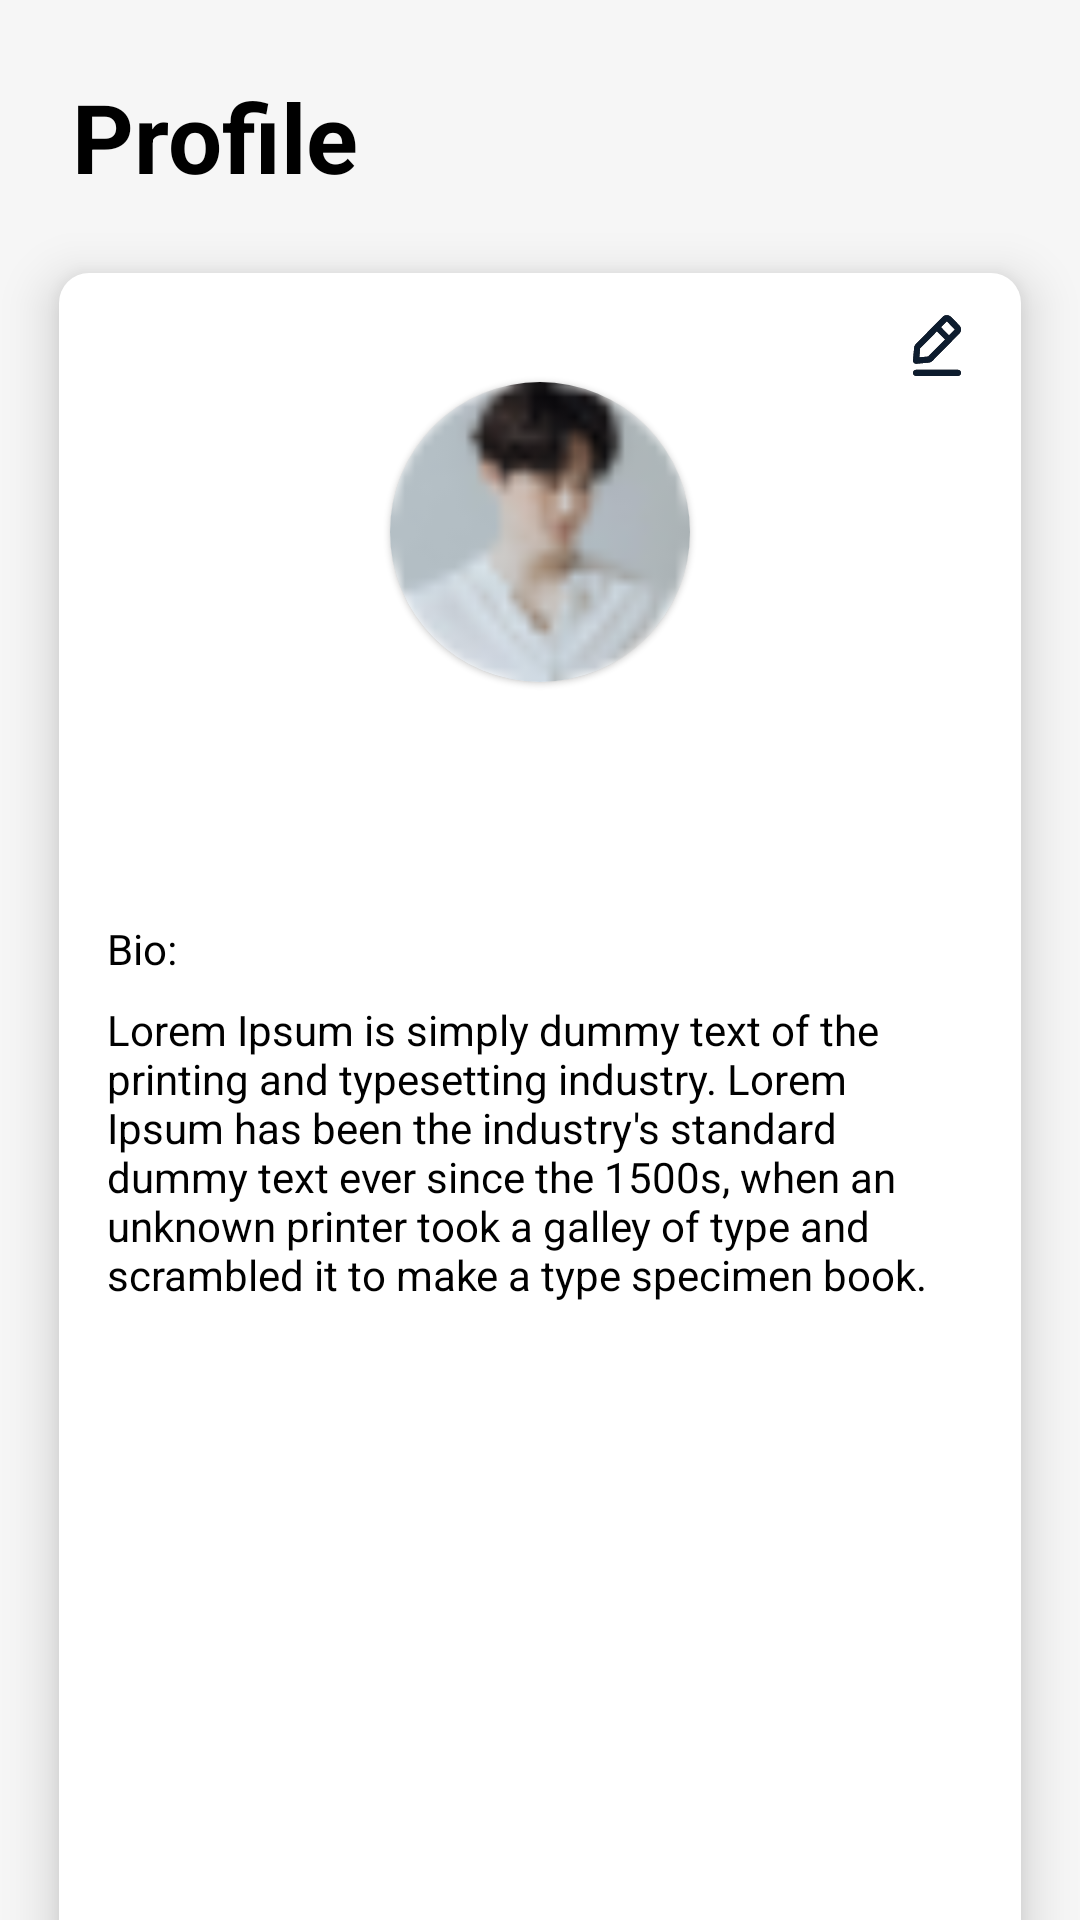

Write the Android layout XML for this screen, with the resource values it uses.
<!-- AndroidManifest.xml: application theme AppTheme -->
<!-- res/layout/fragment_profile.xml -->
<?xml version="1.0" encoding="utf-8"?>
<androidx.constraintlayout.widget.ConstraintLayout xmlns:android="http://schemas.android.com/apk/res/android"
    xmlns:app="http://schemas.android.com/apk/res-auto"
    xmlns:tools="http://schemas.android.com/tools"
    android:layout_width="match_parent"
    android:layout_height="match_parent"
    android:background="@color/backgroundColorMenuFragments">

    <TextView
        android:id="@+id/text_view_profile"
        android:layout_width="wrap_content"
        android:layout_height="wrap_content"
        android:layout_marginStart="24dp"
        android:layout_marginTop="24dp"
        android:text="@string/profile"
        android:textColor="@android:color/black"
        android:textSize="32sp"
        android:textStyle="bold"
        app:layout_constraintStart_toStartOf="parent"
        app:layout_constraintTop_toTopOf="parent" />

    <androidx.constraintlayout.widget.ConstraintLayout
        android:layout_width="0dp"
        android:layout_height="0dp"
        android:layout_marginTop="24dp"
        android:background="@drawable/bg_constraint_layout_share_card"
        android:elevation="10dp"
        app:layout_constraintBottom_toBottomOf="parent"
        app:layout_constraintEnd_toEndOf="parent"
        app:layout_constraintStart_toStartOf="parent"
        app:layout_constraintTop_toBottomOf="@id/text_view_profile"
        app:layout_constraintWidth_percent="0.89">

        <TextView
            android:id="@+id/text_view_email"
            android:layout_width="wrap_content"
            android:layout_height="wrap_content"
            android:layout_marginStart="16dp"
            android:layout_marginTop="16dp"
            android:textColor="@android:color/black"
            android:textSize="12sp"
            app:layout_constraintStart_toStartOf="parent"
            app:layout_constraintTop_toTopOf="parent"
            tools:text="Email" />

        <View
            android:id="@+id/view_edit"
            android:layout_width="0dp"
            android:layout_height="0dp"
            android:layout_marginEnd="16dp"
            android:background="@drawable/ic_edit"
            app:layout_constraintBottom_toBottomOf="@id/text_view_email"
            app:layout_constraintDimensionRatio="1:1"
            app:layout_constraintEnd_toEndOf="parent"
            app:layout_constraintTop_toTopOf="@id/text_view_email"
            app:layout_constraintWidth_percent="0.075" />

        <com.google.android.material.card.MaterialCardView
            android:id="@+id/card_view_container_profile_picture"
            android:layout_width="0dp"
            android:layout_height="0dp"
            app:cardCornerRadius="100dp"
            app:layout_constraintDimensionRatio="1:1"
            app:layout_constraintEnd_toEndOf="parent"
            app:layout_constraintStart_toStartOf="parent"
            app:layout_constraintTop_toBottomOf="@id/view_edit"
            app:layout_constraintWidth_percent="0.3125">

            <ImageView
                android:id="@+id/image_view_profile"
                android:layout_width="match_parent"
                android:layout_height="match_parent"
                android:contentDescription="@string/profile_picture"
                android:src="@drawable/sample_profile_picture"
                android:scaleType="centerCrop"/>

        </com.google.android.material.card.MaterialCardView>

        <TextView
            android:id="@+id/text_view_secondary_username"
            android:layout_width="0dp"
            android:layout_height="wrap_content"
            android:layout_marginEnd="16dp"
            android:textColor="@color/colorAccent"
            android:textSize="18sp"
            android:textStyle="bold"
            app:layout_constraintBottom_toBottomOf="parent"
            app:layout_constraintEnd_toEndOf="parent"
            app:layout_constraintHorizontal_bias="0"
            app:layout_constraintStart_toStartOf="@id/text_view_email"
            app:layout_constraintTop_toBottomOf="@id/card_view_container_profile_picture"
            app:layout_constraintVertical_bias="0.1"
            tools:text="Name Surname" />

        <TextView
            android:id="@+id/text_view_bio_label"
            android:layout_width="wrap_content"
            android:layout_height="wrap_content"
            android:layout_marginTop="16dp"
            android:text="@string/bio"
            android:textColor="@android:color/black"
            android:textSize="14sp"
            app:layout_constraintStart_toStartOf="@id/text_view_secondary_username"
            app:layout_constraintTop_toBottomOf="@id/text_view_secondary_username" />

        <TextView
            android:layout_width="0dp"
            android:layout_height="0dp"
            android:layout_marginTop="8dp"
            android:layout_marginBottom="16dp"
            android:text="@string/lipsum"
            android:textColor="@android:color/black"
            android:textSize="14sp"
            app:layout_constraintBottom_toBottomOf="parent"
            app:layout_constraintEnd_toEndOf="@id/view_edit"
            app:layout_constraintStart_toStartOf="@id/text_view_bio_label"
            app:layout_constraintTop_toBottomOf="@id/text_view_bio_label" />

    </androidx.constraintlayout.widget.ConstraintLayout>

</androidx.constraintlayout.widget.ConstraintLayout>
<!-- resources referenced by this layout -->
<resources>
  <color name="backgroundColorMenuFragments">#F6F6F6</color>
  <color name="colorAccent">#ED9E28</color>
  <!-- drawable bg_constraint_layout_share_card (drawable) -->
  <?xml version="1.0" encoding="utf-8"?>
  <shape xmlns:android="http://schemas.android.com/apk/res/android" android:shape="rectangle">
  
      <solid android:color="#FFFFFF"/>
      <corners android:topRightRadius="10dp" android:topLeftRadius="10dp"/>
  
  </shape>
  <!-- drawable ic_edit (drawable) -->
  <vector xmlns:android="http://schemas.android.com/apk/res/android"
      android:width="24dp"
      android:height="24dp"
      android:viewportWidth="24"
      android:viewportHeight="24">
    <path
        android:pathData="M11.9831,7.3229L6.3661,12.9399L6.1021,15.8959L9.0791,15.6249L14.6791,10.0189L11.9831,7.3229ZM17.9661,6.7289L15.2711,4.0349L13.3231,5.9829L16.0181,8.6789L17.9661,6.7289ZM5.0911,17.9959C5.0601,17.9989 5.0301,17.9999 5.0001,17.9999C4.7361,17.9999 4.4811,17.8959 4.2931,17.7069C4.0831,17.4969 3.9771,17.2049 4.0041,16.9099L4.3831,12.7389C4.4251,12.2819 4.6271,11.8509 4.9521,11.5259L13.9481,2.5289C14.6501,1.8249 15.9241,1.8599 16.6641,2.5989L19.4021,5.3369H19.4031C20.1691,6.1039 20.1991,7.3209 19.4711,8.0509L10.4741,17.0479C10.1491,17.3739 9.7191,17.5749 9.2611,17.6169L5.0911,17.9959ZM5,20H19C19.55,20 20,20.45 20,21C20,21.55 19.55,22 19,22H5C4.45,22 4,21.55 4,21C4,20.45 4.45,20 5,20Z"
        android:fillColor="#231F20"
        android:fillType="evenOdd"/>
    <group>
      <clip-path
          android:pathData="M11.9831,7.3229L6.3661,12.9399L6.1021,15.8959L9.0791,15.6249L14.6791,10.0189L11.9831,7.3229ZM17.9661,6.7289L15.2711,4.0349L13.3231,5.9829L16.0181,8.6789L17.9661,6.7289ZM5.0911,17.9959C5.0601,17.9989 5.0301,17.9999 5.0001,17.9999C4.7361,17.9999 4.4811,17.8959 4.2931,17.7069C4.0831,17.4969 3.9771,17.2049 4.0041,16.9099L4.3831,12.7389C4.4251,12.2819 4.6271,11.8509 4.9521,11.5259L13.9481,2.5289C14.6501,1.8249 15.9241,1.8599 16.6641,2.5989L19.4021,5.3369H19.4031C20.1691,6.1039 20.1991,7.3209 19.4711,8.0509L10.4741,17.0479C10.1491,17.3739 9.7191,17.5749 9.2611,17.6169L5.0911,17.9959ZM5,20H19C19.55,20 20,20.45 20,21C20,21.55 19.55,22 19,22H5C4.45,22 4,21.55 4,21C4,20.45 4.45,20 5,20Z"
          android:fillType="evenOdd"/>
      <path
          android:pathData="M0,0h24v24h-24z"
          android:fillColor="#0D1C2E"/>
    </group>
  </vector>
  <!-- drawable sample_profile_picture: png bitmap (drawable-v24, 2120 bytes) -->
  <string name="bio">Bio:</string>
  <string name="lipsum">Lorem Ipsum is simply dummy text of the printing and typesetting industry. Lorem Ipsum has been the industry\'s standard dummy text ever since the 1500s, when an unknown printer took a galley of type and scrambled it to make a type specimen book.</string>
  <string name="profile">Profile</string>
  <string name="profile_picture">Profile picture</string>
  <style name="AppTheme" parent="Theme.MaterialComponents.Light.NoActionBar">
          
          <item name="colorPrimary">@color/colorPrimary</item>
          <item name="colorPrimaryDark">@color/colorPrimaryDark</item>
          <item name="colorAccent">@color/colorAccent</item>
      </style>
  <color name="colorPrimary">#1E2231</color>
  <color name="colorPrimaryDark">#2E2E38</color>
</resources>
